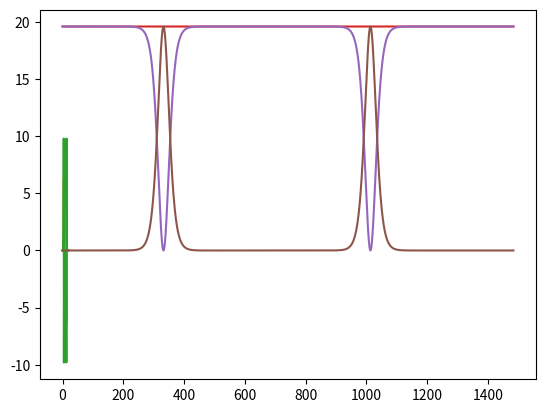

Write the Python code that produced this figure.
# 一个质点被轻杆固定在定轴上
import itertools
from math import sin

import matplotlib.pyplot as plt

theta = 0.00001  # rad # 因为不确定原理, 不能为0
theta_h = 0.00001
g = 9.8  # m/s^2
dthetah_dt = sin(theta) * g  # if f= ma and f = mg then m 被精密的消除了, 那么就是说, mg不是一个力, 是一个属性, 空间属性
dt = 0.0001
t = 0
log = []

for i in range(190000):
    t = t + dt
    dthetah_dt = sin(theta) * g
    dthetah = dt * dthetah_dt
    theta_h = theta_h + dthetah
    theta = theta + dt * theta_h
    # print(theta,theta_h,dthetah_dt)
    log.append((theta, theta_h, dthetah_dt, t))

del log[2-1::2]
del log[2-1::2]
del log[2-1::2]
del log[2-1::2]
del log[2-1::2]
del log[2-1::2]
del log[2-1::2]
theta, theta_h, dthetah_dt = [x[0] for x in log], [x[1] for x in log], [x[2] for x in log]
t = [x[3] for x in log]

if __name__ == '__main__':
    plt.plot(t, theta, label='theta')
    plt.plot(t, theta_h, label='theta_h')
    plt.plot(t, dthetah_dt, label='dthetah_dt')

    plt.show()

    # see some energy
    import numpy as np
    theta = np.array(theta)
    theta_h = np.array(theta_h)
    e_g = g* (np.cos(theta)+1)
    e_p = theta_h* 1* theta_h*0.5
    sum = e_g + e_p
    plt.plot(sum,label= 'sum')
    plt.plot(e_g,label= 'e_g')
    plt.plot(e_p,label= 'e_p')
    plt.show()
